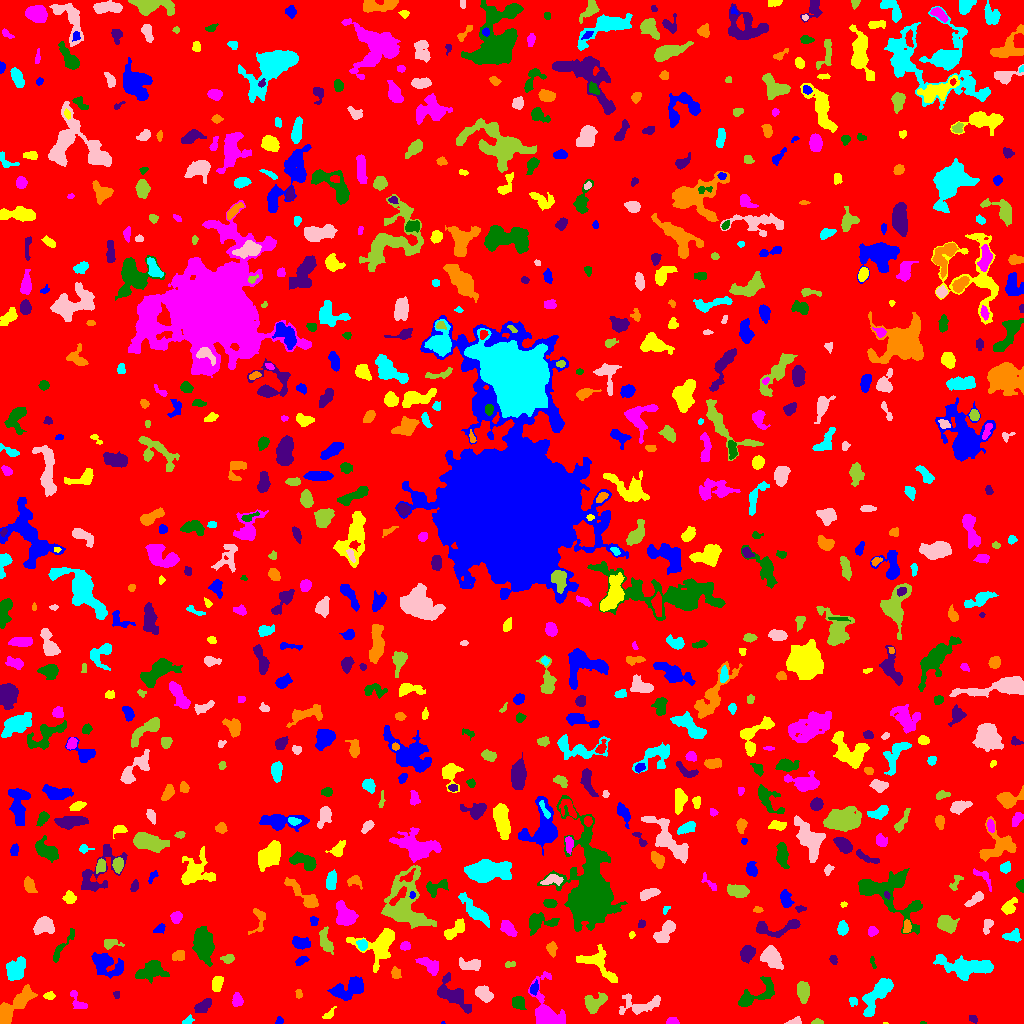

Source data for this figure (header and first rows):
ID, X, Y, A, B, theta, total_flux, mu_max, mu_median, mu_mean, R_fwhm, R_e, R10, R90, x_start, x_end, y_start, y_end, area, greylevel
0, 518.2, 508, 299.7, 295.6, 0.005161, 1098005, 11.0, 1.0, 1.353, 44.09, 216.7, 80.43, 369.4, 0, 1023, 0, 1023, 811636, 1.353
1, 442.9, 0.6818, 0.8618, 0.7462, 0.3652, 22.0, 4.0, 2.0, 1.833, 1.493, 0.9772, 0.0, 1.493, 441, 445, 0, 2, 12, 7.833
2, 885.2, 0.3913, 1.34, 0.4878, 0.01213, 23.0, 3.0, 2.0, 2.091, 1.693, 0.9772, 0.0, 1.596, 883, 888, 0, 1, 11, 7.091
3, 672, 1.878, 3.087, 1.634, 0.01061, 230.0, 7.0, 3.0, 2.84, 3.09, 2.706, 0.9772, 4.184, 666, 679, 0, 6, 81, 6.84
4, 922.4, 0.3793, 1.734, 0.4836, -0.02402, 29.0, 3.0, 2.0, 1.611, 1.871, 1.128, 0.0, 1.784, 920, 926, 0, 2, 18, 6.611
5, 973.1, 4.528, 2.09, 1.736, -0.666, 89.0, 3.0, 1.0, 1.413, 2.764, 2.326, 0.7979, 3.827, 969, 977, 0, 8, 63, 5.413
6, 5.346, 9.117, 4.996, 2.541, 1.529, 1285, 13.0, 6.0, 6.148, 5.698, 4.618, 1.784, 6.933, 0, 11, 0, 20, 209, 11.15
7, 188.3, 3.129, 2.617, 1.717, 0.5891, 147.0, 4.0, 2.0, 2.014, 3.568, 2.585, 0.9772, 4.184, 182, 194, 0, 9, 73, 7.014
8, 794.7, 1.468, 3.494, 1.42, 0.197, 619.0, 21.0, 6.0, 7.369, 2.821, 2.394, 0.9772, 3.909, 784, 801, 0, 7, 84, 11.37
9, 817.9, 1.296, 2.766, 1.221, -0.01133, 226.0, 9.0, 4.0, 3.965, 2.646, 2.185, 0.7979, 3.478, 811, 823, 0, 5, 57, 7.965
10, 577.6, 3.805, 2.464, 1.311, -1.462, 87.0, 3.0, 2.0, 1.642, 3.241, 2.326, 0.7979, 3.432, 575, 581, 0, 9, 53, 5.642
11, 279.5, 2.612, 1.992, 1.65, 1.018, 98.0, 4.0, 2.0, 1.815, 3.038, 2.185, 0.7979, 3.613, 275, 283, 0, 7, 54, 5.815
12, 328.6, 8.528, 3.548, 1.673, 0.7298, 144.0, 4.0, 2.0, 1.655, 3.827, 2.706, 0.9772, 4.297, 322, 336, 5, 17, 87, 6.655
13, 77.06, 22.39, 6.48, 2.718, -1.031, 376.0, 6.0, 2.0, 2.307, 4.652, 3.827, 1.493, 6.129, 70, 87, 15, 33, 163, 6.307
14, 517.5, 20.71, 3.244, 2.865, -0.6886, 449.0, 6.0, 3.0, 2.789, 5.14, 3.827, 1.493, 5.997, 512, 526, 14, 27, 161, 6.789
15, 202.6, 17.12, 4.315, 2.404, 0.6338, 734.0, 9.0, 4.0, 3.946, 4.918, 4.107, 1.693, 6.383, 194, 211, 11, 25, 186, 7.946
16, 21.95, 24.9, 7.802, 3.518, 0.83, 1766, 12.0, 4.0, 4.76, 6.531, 5.614, 2.185, 9.202, 0, 37, 0, 39, 371, 7.76
17, 853.1, 22.21, 2.281, 2.177, -0.9829, 116.0, 3.0, 1.5, 1.611, 3.385, 2.706, 0.9772, 4.26, 849, 857, 17, 26, 72, 5.611
18, 640.9, 18.23, 11.73, 4.638, 0.1693, 815.0, 6.0, 2.0, 1.983, 6.155, 5.614, 2.111, 9.322, 619, 660, 9, 30, 411, 5.983
19, 593.7, 20.42, 5.806, 3.872, 0.4689, 1392, 11.0, 4.0, 4.64, 5.47, 5.262, 2.034, 8.387, 584, 607, 10, 31, 300, 7.64
20, 703.4, 25.57, 5.577, 3.067, 0.219, 1211, 11.0, 3.0, 3.881, 4.983, 4.951, 1.871, 8.273, 691, 718, 16, 32, 312, 7.881
21, 346.9, 34.09, 9.127, 4.277, 0.3626, 1803, 10.0, 4.0, 3.733, 7.399, 6.864, 2.706, 10.59, 327, 363, 23, 47, 483, 7.733
22, 49.45, 27.5, 2.377, 1.514, 0.0, 94.0, 3.0, 1.0, 1.175, 3.09, 2.459, 0.9772, 3.827, 43, 55, 24, 32, 80, 7.175
23, 237, 23.47, 3.126, 2.307, -1.544, 427.0, 7.0, 3.0, 3.26, 4.297, 3.385, 1.382, 5.352, 232, 243, 17, 31, 131, 7.26
24, 753.5, 26.84, 12.13, 4.07, 0.4968, 1174, 11.0, 2.0, 2.662, 3.827, 5.585, 1.871, 9.853, 738, 774, 17, 47, 441, 6.662
25, 116.5, 29.01, 1.867, 1.61, -1.503, 75.0, 3.0, 1.0, 1.596, 2.706, 2.111, 0.7979, 3.385, 113, 119, 25, 32, 47, 5.596
26, 298.5, 29.3, 2.298, 1.642, -1.426, 104.0, 3.0, 2.0, 1.763, 3.338, 2.459, 0.9772, 3.827, 295, 302, 25, 34, 59, 5.763
27, 875.8, 27.51, 11.89, 4.084, 0.9452, 2644, 16.0, 4.0, 4.807, 4.918, 7.291, 2.585, 11.44, 862, 893, 7, 45, 550, 7.807
28, 484.1, 29.61, 4.265, 2.729, -0.6136, 1190, 13.0, 5.0, 5.289, 5.015, 4.26, 1.693, 6.91, 475, 493, 21, 38, 225, 9.289
29, 803, 32.53, 4.426, 2.671, -1.531, 1356, 13.0, 5.0, 5.722, 5.412, 4.334, 1.784, 6.979, 797, 809, 20, 42, 237, 9.722
30, 264.1, 39.96, 2.623, 2.421, 0.7292, 256.0, 7.0, 2.0, 2.438, 2.646, 2.932, 1.128, 4.853, 258, 271, 33, 45, 105, 6.438
31, 534.2, 35, 3.387, 1.919, 1.268, 414.0, 7.0, 4.0, 4.268, 4.442, 3.29, 1.262, 4.918, 530, 538, 28, 44, 97, 8.268
32, 217.2, 40.19, 3.984, 2.302, 1.309, 532.0, 7.0, 3.0, 3.367, 4.72, 3.785, 1.493, 6.05, 212, 223, 32, 47, 158, 7.367
33, 544.9, 9.728, 9.455, 5.781, -1.318, 3184, 21.0, 2.0, 4.717, 5.781, 5.836, 2.257, 10.95, 528, 565, 0, 52, 675, 8.717
34, 151.2, 53.13, 6.975, 4.422, 0.2701, 1713, 11.0, 3.0, 4.021, 5.614, 6.129, 2.257, 9.997, 135, 169, 40, 63, 426, 7.021
35, 451.9, 29.53, 10.24, 4.792, -0.6987, 1902, 15.0, 3.0, 3.63, 4.107, 6.232, 2.111, 10.62, 437, 471, 10, 51, 524, 7.63
36, 395.7, 50.31, 2.599, 2.024, -1.407, 246.0, 6.0, 2.0, 2.412, 3.478, 2.764, 1.128, 4.72, 391, 401, 45, 57, 102, 6.412
37, 965.5, 56.17, 14.57, 4.734, -0.08091, 3576, 11.0, 4.0, 4.585, 8.777, 8.704, 3.338, 13.74, 933, 993, 43, 69, 780, 7.585
38, 771.5, 66.62, 5.225, 3.713, -0.9598, 2511, 18.0, 6.0, 6.861, 6.103, 5.352, 2.111, 8.921, 760, 783, 54, 78, 366, 9.861
39, 510.1, 59.26, 2.438, 1.19, 0.09575, 128.0, 6.0, 2.0, 2.032, 2.877, 2.034, 0.7979, 3.241, 505, 515, 56, 62, 63, 7.032
40, 190.7, 51.23, 5.883, 2.835, -0.9638, 714.0, 6.0, 3.0, 3.216, 6.628, 4.853, 1.871, 7.485, 182, 199, 41, 60, 222, 6.216
41, 301.6, 62.82, 3.133, 1.657, 0.4381, 272.0, 6.0, 3.0, 2.863, 4.029, 2.877, 1.128, 4.514, 295, 309, 58, 67, 95, 6.863
42, 380.5, 78.56, 9.524, 7.645, 0.7492, 2848, 11.0, 3.0, 4.134, 8.482, 7.247, 2.932, 11.95, 346, 394, 51, 95, 689, 8.134
43, 430.5, 57.77, 5.702, 2.786, -0.6152, 914.0, 10.0, 3.0, 3.761, 5.232, 4.406, 1.693, 7.247, 415, 438, 48, 66, 243, 7.761
44, 872.5, 61.61, 3.51, 1.16, -1.296, 44.0, 3.0, 1.0, 0.8148, 1.493, 2.034, 0.5642, 3.141, 870, 876, 55, 67, 54, 5.815
45, 833.2, 63.49, 2.345, 1.787, -1.263, 156.0, 4.0, 2.0, 2.294, 3.909, 2.646, 0.9772, 4.029, 829, 837, 59, 68, 68, 6.294
46, 178.2, 67.3, 3.144, 2.256, 0.1575, 742.0, 13.0, 6.0, 5.889, 4.222, 3.338, 1.262, 5.232, 172, 184, 63, 73, 126, 8.889
47, 14.93, 54.01, 5.853, 4.163, 0.9578, 1248, 8.0, 3.0, 3.429, 6.676, 5.698, 2.257, 9.202, 6, 25, 43, 67, 364, 7.429
48, 471, 58.83, 6.01, 2.758, -0.05892, 790.0, 9.0, 3.0, 3.607, 4.442, 4.406, 1.693, 7.313, 459, 480, 53, 66, 219, 6.607
49, 227.7, 64.65, 3.093, 1.907, 0.107, 263.0, 6.0, 2.0, 2.553, 3.949, 2.985, 1.128, 4.754, 220, 234, 60, 69, 103, 6.553
50, 801.1, 61.63, 2.361, 1.726, 0.4725, 198.0, 6.0, 3.0, 3.046, 3.568, 2.523, 0.9772, 3.827, 796, 806, 58, 66, 65, 7.046
51, 103.9, 60.22, 6.95, 4.454, -0.436, 2856, 24.0, 3.0, 5.6, 5.171, 5.352, 1.954, 9.756, 91, 123, 45, 71, 510, 9.6
52, 596.4, 60.21, 12.34, 5.596, -0.6163, 1079, 6.0, 2.0, 2.229, 7.269, 6.408, 2.585, 10.45, 576, 617, 41, 79, 484, 6.229
53, 405.3, 77.36, 2.406, 1.965, 0.2879, 327.0, 8.0, 3.5, 3.802, 3.7, 2.764, 1.128, 4.37, 400, 410, 73, 82, 86, 7.802
54, 62.13, 76.67, 11.88, 1.926, 0.9601, 249.0, 4.0, 1.0, 1.239, 4.334, 4.184, 1.493, 6.956, 53, 74, 61, 95, 201, 5.239
55, 747, 69.88, 3.604, 2.928, 1.174, 921.0, 10.0, 4.0, 4.344, 5.412, 4.146, 1.693, 6.555, 740, 755, 60, 78, 212, 8.344
56, 551.6, 74.94, 3.24, 2.367, -1.454, 503.0, 8.0, 4.0, 4.089, 4.549, 3.478, 1.382, 5.47, 546, 557, 66, 82, 123, 7.089
57, 362.3, 78.56, 2.535, 2.117, -1.117, 292.0, 6.0, 3.0, 2.781, 4.107, 2.932, 1.128, 4.514, 356, 367, 73, 84, 105, 9.781
58, 665.1, 91.6, 6.719, 3.06, 0.9165, 1655, 12.0, 5.0, 5.426, 6.723, 5.412, 2.185, 8.463, 653, 675, 81, 103, 305, 8.426
59, 109.7, 79.79, 3.878, 2.11, 0.1356, 355.0, 8.0, 2.0, 2.61, 3.656, 3.141, 1.128, 5.078, 104, 124, 74, 84, 136, 7.61
... 761 more rows
